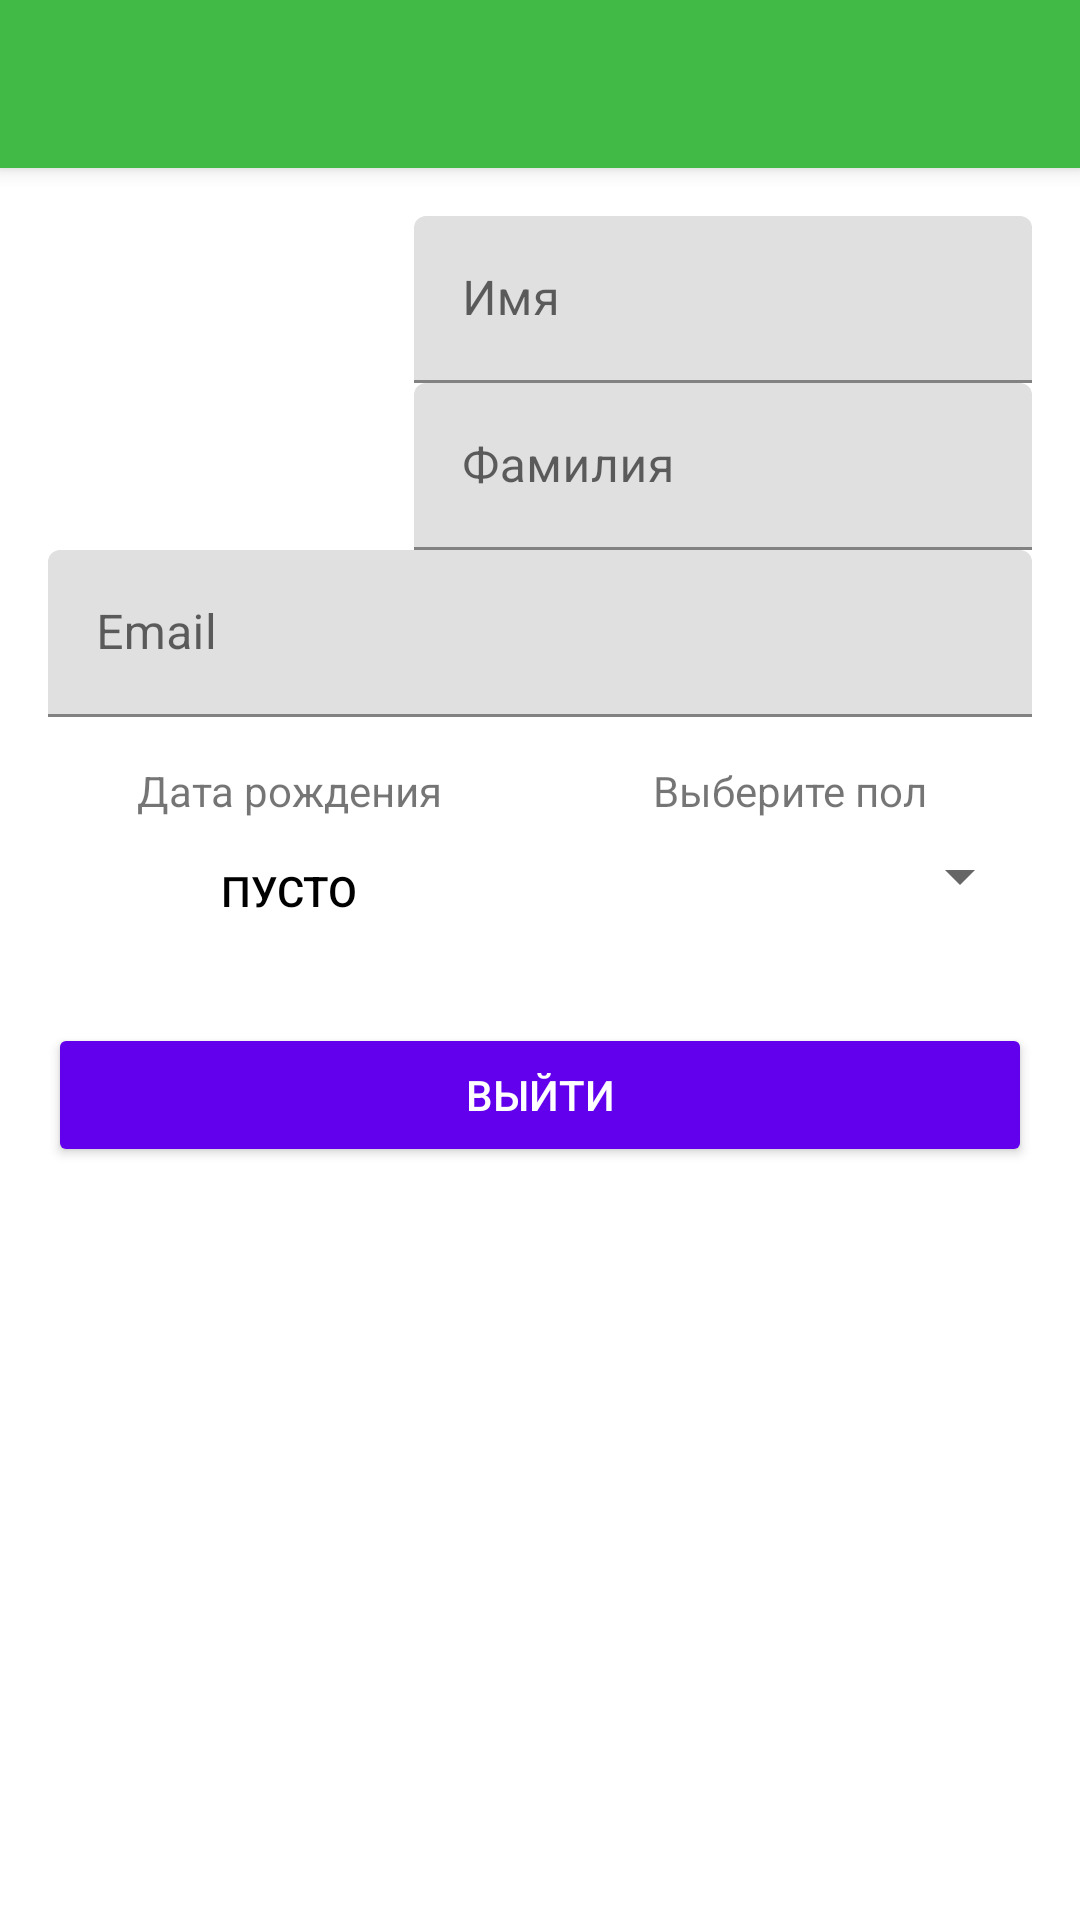

This screen was rendered from an Android layout file. Write that file and the resources it references.
<!-- AndroidManifest.xml: application theme Theme.FinanceApp -->
<!-- res/layout/fragment_profile.xml -->
<?xml version="1.0" encoding="utf-8"?>
<LinearLayout xmlns:android="http://schemas.android.com/apk/res/android"
    xmlns:app="http://schemas.android.com/apk/res-auto"
    android:orientation="vertical"
    android:layout_width="match_parent"
    android:layout_height="match_parent"
    app:layout_behavior="@string/appbar_scrolling_view_behavior">

    <include layout="@layout/toolbar" />

    <ScrollView
        android:layout_width="match_parent"
        android:layout_height="match_parent">

        <androidx.constraintlayout.widget.ConstraintLayout
            android:layout_width="match_parent"
            android:layout_height="wrap_content"
            android:padding="@dimen/padding"
            android:orientation="vertical" >

            <ImageView
                android:id="@+id/imgUserProfile"
                android:layout_width="@dimen/profile_avatar_size"
                android:layout_height="@dimen/profile_avatar_size"
                android:layout_margin="@dimen/margin"
                app:layout_constraintStart_toStartOf="parent"
                app:layout_constraintTop_toTopOf="parent"
                app:layout_constraintBottom_toTopOf="@+id/textInputLayoutEmail"
                android:src="@mipmap/ic_launcher_round" />

            <LinearLayout
                android:id="@+id/linearNameAndSurname"
                android:layout_width="0dp"
                app:layout_constraintEnd_toEndOf="parent"
                android:layout_height="wrap_content"
                app:layout_constraintTop_toTopOf="parent"
                app:layout_constraintStart_toEndOf="@+id/imgUserProfile"
                android:layout_marginStart="@dimen/margin"
                android:orientation="vertical">

                <com.google.android.material.textfield.TextInputLayout
                    android:layout_width="match_parent"
                    android:layout_height="wrap_content">

                    <EditText
                        android:id="@+id/edNameProfile"
                        android:layout_width="match_parent"
                        android:layout_height="wrap_content"
                        android:hint="@string/text_name"
                        android:inputType="text|textCapWords"
                        android:singleLine="true" />
                </com.google.android.material.textfield.TextInputLayout>

                <com.google.android.material.textfield.TextInputLayout
                    android:layout_width="match_parent"
                    android:layout_height="wrap_content">

                    <EditText
                        android:id="@+id/edSurnameProfile"
                        android:layout_width="match_parent"
                        android:layout_height="wrap_content"
                        android:hint="@string/text_surname"
                        android:inputType="text|textCapWords"
                        android:singleLine="true" />
                </com.google.android.material.textfield.TextInputLayout>

            </LinearLayout>


            <com.google.android.material.textfield.TextInputLayout
                android:id="@+id/textInputLayoutEmail"
                app:layout_constraintTop_toBottomOf="@+id/linearNameAndSurname"
                app:layout_constraintStart_toStartOf="parent"
                android:layout_width="match_parent"
                android:layout_height="wrap_content">

                <EditText
                    android:id="@+id/edEmailProfile"
                    android:layout_width="match_parent"
                    android:layout_height="wrap_content"
                    android:hint="@string/text_email"
                    android:inputType="textEmailAddress"
                    android:enabled="false"
                    android:singleLine="true" />
            </com.google.android.material.textfield.TextInputLayout>

            <LinearLayout
                android:id="@+id/linearDateBirthAndGender"
                app:layout_constraintTop_toBottomOf="@+id/textInputLayoutEmail"
                app:layout_constraintStart_toStartOf="parent"
                android:orientation="horizontal"
                android:layout_marginTop="15dp"
                android:layout_width="match_parent"
                android:layout_height="wrap_content">

                <LinearLayout
                    android:orientation="vertical"
                    android:layout_marginRight="3dp"
                    android:layout_marginEnd="3dp"
                    android:layout_weight="1"
                    android:layout_width="0dp"
                    android:layout_height="wrap_content"
                    android:gravity="center">

                    <TextView
                        android:text="@string/text_date_of_birth"
                        android:layout_width="wrap_content"
                        android:layout_height="wrap_content" />

                    <Button
                        android:id="@+id/btnSetDateOfBirthProfile"
                        style="@style/Widget.AppCompat.Button.Borderless.Colored"
                        android:textColor="#000000"
                        android:layout_width="match_parent"
                        android:layout_height="wrap_content"
                        android:text="@string/text_empty" />

                </LinearLayout>

                <LinearLayout
                    android:orientation="vertical"
                    android:layout_marginLeft="3dp"
                    android:layout_marginStart="3dp"
                    android:layout_weight="1"
                    android:layout_width="0dp"
                    android:layout_height="wrap_content"
                    android:gravity="center">

                    <TextView
                        android:text="@string/text_select_gender"
                        android:layout_width="wrap_content"
                        android:layout_height="wrap_content" />

                    <Spinner
                        android:id="@+id/spinnerGenderProfile"
                        android:layout_marginTop="7dp"
                        android:layout_width="match_parent"
                        android:layout_height="wrap_content">
                    </Spinner>

                </LinearLayout>

            </LinearLayout>


            <Button
                android:id="@+id/btnExitProfile"
                app:layout_constraintTop_toBottomOf="@+id/linearDateBirthAndGender"
                app:layout_constraintStart_toStartOf="parent"
                style="@style/Widget.AppCompat.Button.Colored"
                android:layout_width="match_parent"
                android:layout_height="wrap_content"
                android:layout_marginTop="20dp"
                android:text="@string/text_exit" />

        </androidx.constraintlayout.widget.ConstraintLayout>
    </ScrollView>


</LinearLayout>
<!-- res/layout/toolbar.xml (included above) -->
<?xml version="1.0" encoding="utf-8"?>
<androidx.appcompat.widget.Toolbar android:id="@+id/toolbar"
    xmlns:android="http://schemas.android.com/apk/res/android"
    xmlns:app="http://schemas.android.com/apk/res-auto"
    android:layout_width="match_parent"
    android:layout_height="wrap_content"
    android:background="@color/colorPrimary"
    android:elevation="@dimen/toolbar_elevation"
    app:titleTextColor="@android:color/white" />
<!-- resources referenced by this layout -->
<resources>
  <color name="colorPrimary">#42ba46</color>
  <dimen name="margin">16dp</dimen>
  <dimen name="padding">16dp</dimen>
  <dimen name="profile_avatar_size">90dp</dimen>
  <dimen name="toolbar_elevation">4dp</dimen>
  <string name="text_date_of_birth">Дата рождения</string>
  <string name="text_email">Email</string>
  <string name="text_empty">Пусто</string>
  <string name="text_exit">Выйти</string>
  <string name="text_name">Имя</string>
  <string name="text_select_gender">Выберите пол</string>
  <string name="text_surname">Фамилия</string>
  <style name="Theme.FinanceApp" parent="Theme.MaterialComponents.DayNight.DarkActionBar">
          
          <item name="colorPrimary">@color/purple_500</item>
          <item name="colorPrimaryVariant">@color/purple_700</item>
          <item name="colorOnPrimary">@color/white</item>
          
          <item name="colorSecondary">@color/teal_200</item>
          <item name="colorSecondaryVariant">@color/teal_700</item>
          <item name="colorOnSecondary">@color/black</item>
          
          <item name="android:statusBarColor" tools:targetApi="l">?attr/colorPrimaryVariant</item>
          
      </style>
  <color name="purple_500">#FF6200EE</color>
  <color name="purple_700">#FF3700B3</color>
  <color name="white">#FFFFFFFF</color>
  <color name="teal_200">#FF03DAC5</color>
  <color name="teal_700">#FF018786</color>
  <color name="black">#FF000000</color>
</resources>
